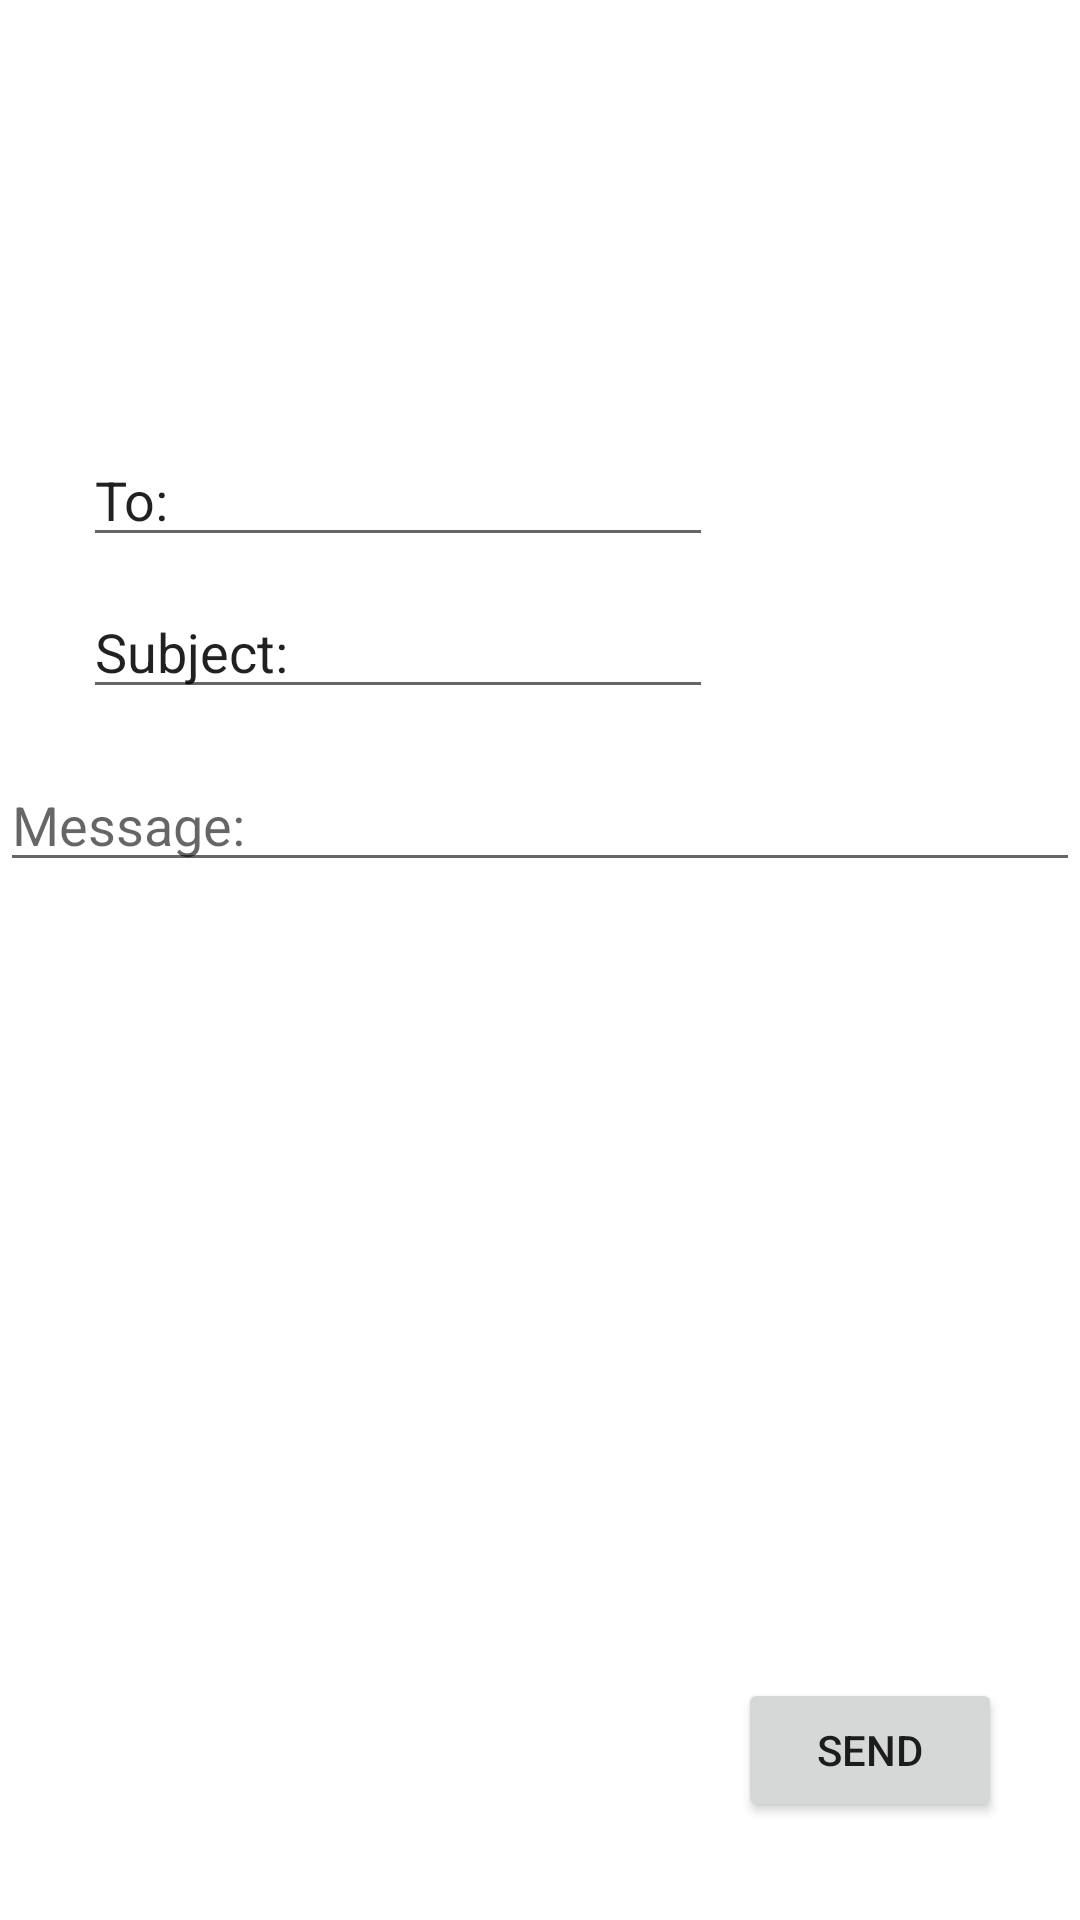

This screen was rendered from an Android layout file. Write that file and the resources it references.
<!-- AndroidManifest.xml: application theme Theme.JohnDaleApp -->
<!-- res/layout/activity_main2.xml -->
<?xml version="1.0" encoding="utf-8"?>
<androidx.constraintlayout.widget.ConstraintLayout xmlns:android="http://schemas.android.com/apk/res/android"
    xmlns:app="http://schemas.android.com/apk/res-auto"
    xmlns:tools="http://schemas.android.com/tools"
    android:layout_width="match_parent"
    android:layout_height="match_parent"
    tools:context=".MainActivity2">

    <EditText
        android:id="@+id/editTextTextPersonName2"
        android:layout_width="wrap_content"
        android:layout_height="wrap_content"
        android:ems="10"
        android:inputType="textPersonName"
        android:text="Subject:"
        app:layout_constraintBottom_toBottomOf="parent"
        app:layout_constraintEnd_toEndOf="parent"
        app:layout_constraintHorizontal_bias="0.184"
        app:layout_constraintStart_toStartOf="parent"
        app:layout_constraintTop_toTopOf="parent"
        app:layout_constraintVertical_bias="0.326" />

    <com.google.android.material.textfield.TextInputLayout
        android:id="@+id/textInputLayout"
        android:layout_width="409dp"
        android:layout_height="wrap_content"
        tools:layout_editor_absoluteX="1dp"
        tools:layout_editor_absoluteY="104dp" />

    <EditText
        android:id="@+id/editTextTextPersonName"
        android:layout_width="wrap_content"
        android:layout_height="wrap_content"
        android:ems="10"
        android:inputType="textPersonName"
        android:text="To:"
        app:layout_constraintBottom_toBottomOf="parent"
        app:layout_constraintEnd_toEndOf="parent"
        app:layout_constraintHorizontal_bias="0.184"
        app:layout_constraintStart_toStartOf="parent"
        app:layout_constraintTop_toTopOf="parent"
        app:layout_constraintVertical_bias="0.241" />

    <Button
        android:id="@+id/button"
        android:layout_width="wrap_content"
        android:layout_height="wrap_content"
        android:text="Send"
        app:layout_constraintBottom_toBottomOf="parent"
        app:layout_constraintEnd_toEndOf="parent"
        app:layout_constraintHorizontal_bias="0.904"
        app:layout_constraintStart_toStartOf="parent"
        app:layout_constraintTop_toTopOf="parent"
        app:layout_constraintVertical_bias="0.945" />

    <com.google.android.material.textfield.TextInputLayout
        android:layout_width="409dp"
        android:layout_height="wrap_content"
        tools:layout_editor_absoluteX="1dp"
        tools:layout_editor_absoluteY="315dp">

    </com.google.android.material.textfield.TextInputLayout>

    <com.google.android.material.textfield.TextInputEditText
        android:layout_width="match_parent"
        android:layout_height="wrap_content"
        android:hint="Message:"
        app:layout_constraintBottom_toBottomOf="parent"
        app:layout_constraintEnd_toEndOf="parent"
        app:layout_constraintHorizontal_bias="1.0"
        app:layout_constraintStart_toStartOf="parent"
        app:layout_constraintTop_toBottomOf="@+id/textInputLayout"
        app:layout_constraintVertical_bias="0.422" />
</androidx.constraintlayout.widget.ConstraintLayout>
<!-- resources referenced by this layout -->
<resources>
  <style name="Theme.JohnDaleApp" parent="Theme.MaterialComponents.DayNight.DarkActionBar">
          
          <item name="colorPrimary">@color/purple_500</item>
          <item name="colorPrimaryVariant">@color/purple_700</item>
          <item name="colorOnPrimary">@color/white</item>
          
          <item name="colorSecondary">@color/teal_200</item>
          <item name="colorSecondaryVariant">@color/teal_700</item>
          <item name="colorOnSecondary">@color/black</item>
          
          <item name="android:statusBarColor">?attr/colorPrimaryVariant</item>
          
      </style>
  <!-- not gathered from this repository: default colours our renderer supplied (Android Studio template values) -->
  <color name="purple_500">#FF6200EE</color>
  <color name="purple_700">#FF3700B3</color>
  <color name="teal_200">#FF03DAC5</color>
  <color name="teal_700">#FF018786</color>
  <color name="black">#FF000000</color>
  <color name="white">#FFFFFFFF</color>
</resources>
